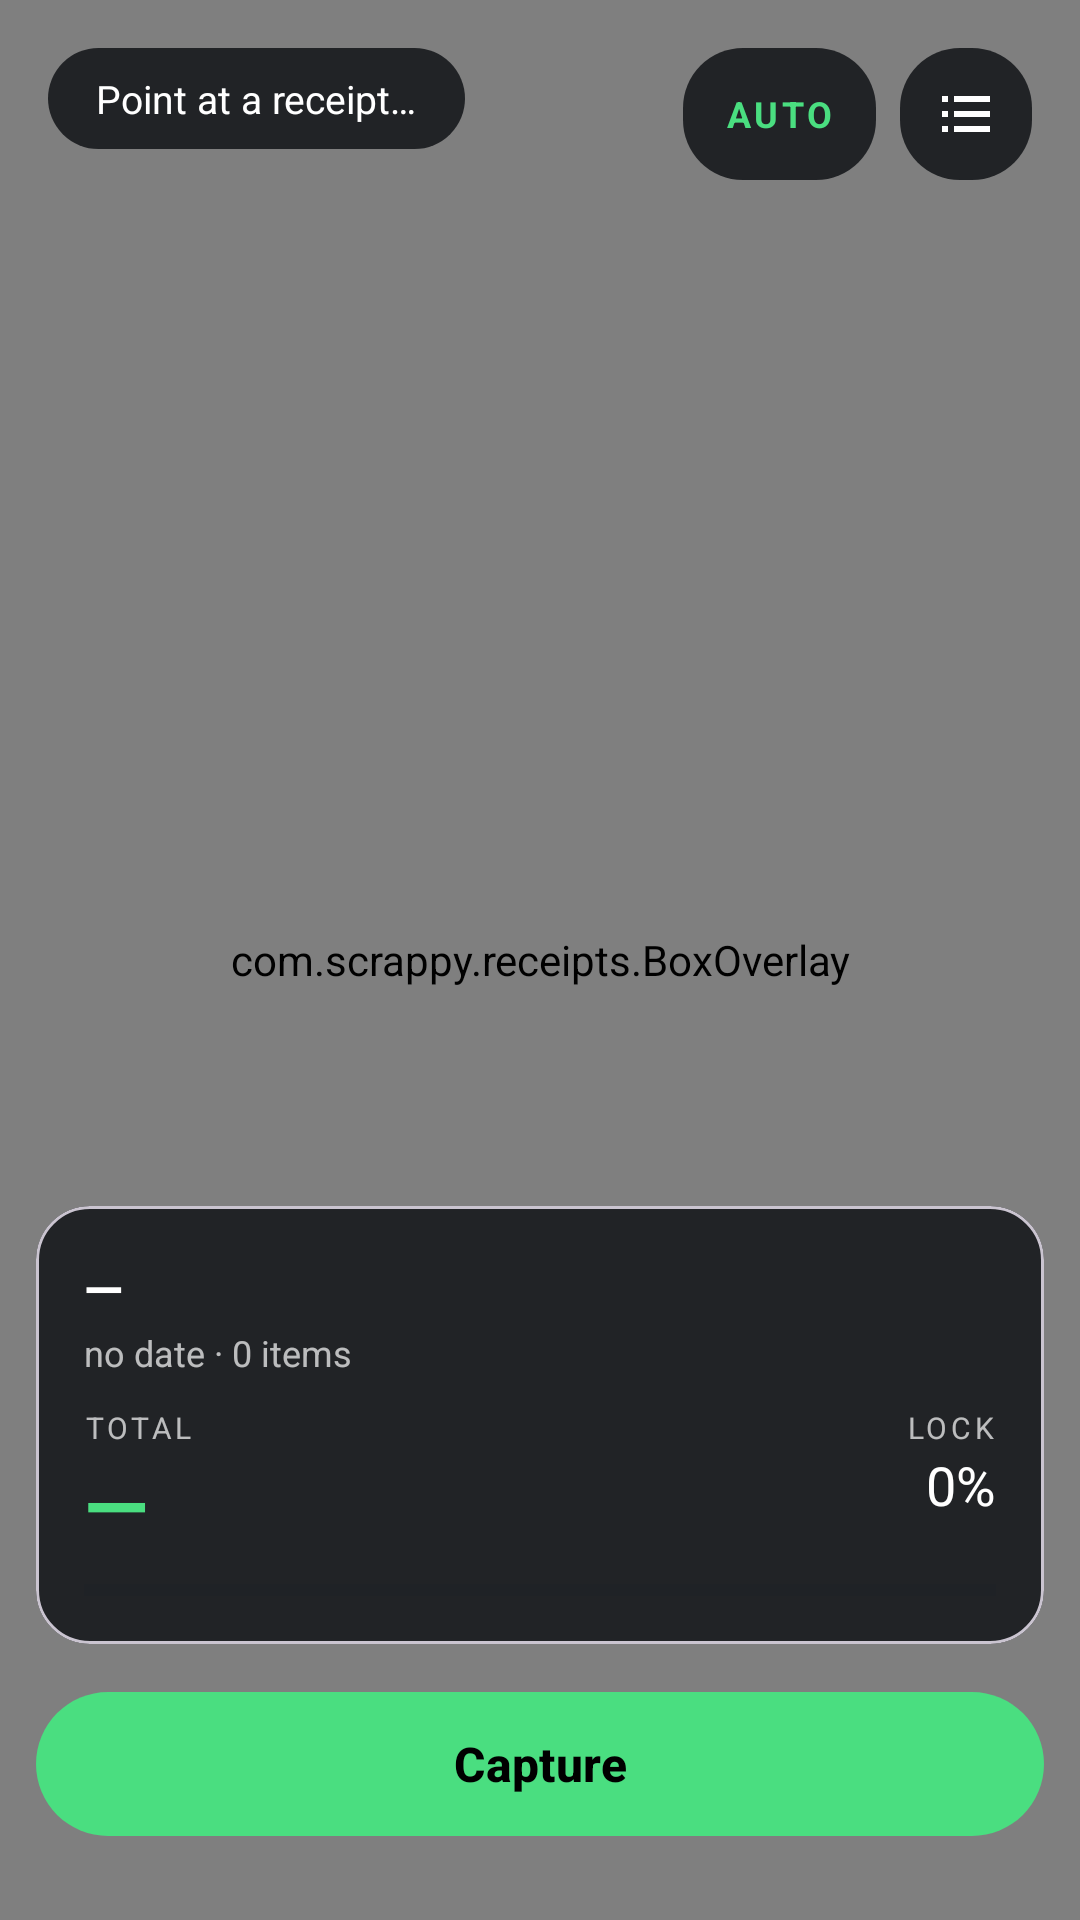

Reconstruct the res/layout file that produces this screen, plus the resources it refers to.
<!-- AndroidManifest.xml: activity theme Theme.ReceiptSnap.Camera -->
<!-- res/layout/activity_main.xml -->
<?xml version="1.0" encoding="utf-8"?>
<androidx.constraintlayout.widget.ConstraintLayout
    xmlns:android="http://schemas.android.com/apk/res/android"
    xmlns:app="http://schemas.android.com/apk/res-auto"
    android:layout_width="match_parent"
    android:layout_height="match_parent"
    android:background="@color/black">

    <androidx.camera.view.PreviewView
        android:id="@+id/preview"
        android:layout_width="0dp"
        android:layout_height="0dp"
        app:layout_constraintTop_toTopOf="parent"
        app:layout_constraintBottom_toBottomOf="parent"
        app:layout_constraintStart_toStartOf="parent"
        app:layout_constraintEnd_toEndOf="parent" />

    <com.scrappy.receipts.BoxOverlay
        android:id="@+id/overlay"
        android:layout_width="0dp"
        android:layout_height="0dp"
        app:layout_constraintTop_toTopOf="parent"
        app:layout_constraintBottom_toBottomOf="parent"
        app:layout_constraintStart_toStartOf="parent"
        app:layout_constraintEnd_toEndOf="parent" />

    
    <TextView
        android:id="@+id/statusPill"
        android:layout_width="wrap_content"
        android:layout_height="wrap_content"
        android:layout_margin="16dp"
        android:background="@drawable/bg_pill"
        android:paddingHorizontal="16dp"
        android:paddingVertical="8dp"
        android:text="@string/scanning"
        android:textColor="@color/white"
        android:textSize="13sp"
        app:layout_constraintTop_toTopOf="parent"
        app:layout_constraintStart_toStartOf="parent" />

    <TextView
        android:id="@+id/btnAuto"
        android:layout_width="wrap_content"
        android:layout_height="44dp"
        android:layout_marginVertical="16dp"
        android:layout_marginEnd="8dp"
        android:background="@drawable/bg_pill"
        android:gravity="center"
        android:letterSpacing="0.1"
        android:paddingHorizontal="14dp"
        android:text="@string/auto"
        android:textColor="@color/accent"
        android:textSize="12sp"
        android:textStyle="bold"
        app:layout_constraintTop_toTopOf="parent"
        app:layout_constraintEnd_toStartOf="@id/btnSaved" />

    <ImageButton
        android:id="@+id/btnSaved"
        android:layout_width="44dp"
        android:layout_height="44dp"
        android:layout_margin="16dp"
        android:background="@drawable/bg_pill"
        android:contentDescription="@string/saved_receipts"
        android:padding="10dp"
        android:src="@drawable/ic_list"
        app:layout_constraintTop_toTopOf="parent"
        app:layout_constraintEnd_toEndOf="parent" />

    
    <com.google.android.material.card.MaterialCardView
        android:id="@+id/readoutCard"
        android:layout_width="0dp"
        android:layout_height="wrap_content"
        android:layout_marginHorizontal="12dp"
        android:layout_marginBottom="12dp"
        app:cardBackgroundColor="@color/scrim"
        app:cardCornerRadius="18dp"
        app:cardElevation="0dp"
        app:layout_constraintBottom_toTopOf="@id/btnCapture"
        app:layout_constraintStart_toStartOf="parent"
        app:layout_constraintEnd_toEndOf="parent">

        <LinearLayout
            android:layout_width="match_parent"
            android:layout_height="wrap_content"
            android:orientation="vertical"
            android:padding="16dp">

            <TextView
                android:id="@+id/merchant"
                android:layout_width="match_parent"
                android:layout_height="wrap_content"
                android:ellipsize="end"
                android:maxLines="1"
                android:text="—"
                android:textColor="@color/white"
                android:textSize="17sp"
                android:textStyle="bold" />

            <TextView
                android:id="@+id/subline"
                android:layout_width="match_parent"
                android:layout_height="wrap_content"
                android:layout_marginTop="2dp"
                android:ellipsize="end"
                android:maxLines="1"
                android:text="no date · 0 items"
                android:textColor="@color/text_dim"
                android:textSize="12sp" />

            <LinearLayout
                android:layout_width="match_parent"
                android:layout_height="wrap_content"
                android:layout_marginTop="10dp"
                android:baselineAligned="false"
                android:orientation="horizontal">

                <LinearLayout
                    android:layout_width="0dp"
                    android:layout_height="wrap_content"
                    android:layout_weight="1"
                    android:orientation="vertical">

                    <TextView
                        android:layout_width="wrap_content"
                        android:layout_height="wrap_content"
                        android:text="TOTAL"
                        android:textColor="@color/text_dim"
                        android:textSize="10sp"
                        android:letterSpacing="0.12" />

                    <TextView
                        android:id="@+id/total"
                        android:layout_width="wrap_content"
                        android:layout_height="wrap_content"
                        android:text="—"
                        android:textColor="@color/accent"
                        android:textSize="28sp"
                        android:textStyle="bold" />
                </LinearLayout>

                <LinearLayout
                    android:layout_width="wrap_content"
                    android:layout_height="wrap_content"
                    android:gravity="end"
                    android:orientation="vertical">

                    <TextView
                        android:layout_width="wrap_content"
                        android:layout_height="wrap_content"
                        android:text="LOCK"
                        android:textColor="@color/text_dim"
                        android:textSize="10sp"
                        android:letterSpacing="0.12" />

                    <TextView
                        android:id="@+id/lockLevel"
                        android:layout_width="wrap_content"
                        android:layout_height="wrap_content"
                        android:text="0%"
                        android:textColor="@color/white"
                        android:textSize="18sp" />
                </LinearLayout>
            </LinearLayout>

            <ProgressBar
                android:id="@+id/lockBar"
                style="?android:attr/progressBarStyleHorizontal"
                android:layout_width="match_parent"
                android:layout_height="4dp"
                android:layout_marginTop="8dp"
                android:max="100"
                android:progress="0"
                android:progressTint="@color/accent"
                android:progressBackgroundTint="@color/surface_alt" />
        </LinearLayout>
    </com.google.android.material.card.MaterialCardView>

    <com.google.android.material.button.MaterialButton
        android:id="@+id/btnCapture"
        android:layout_width="0dp"
        android:layout_height="56dp"
        android:layout_marginHorizontal="12dp"
        android:layout_marginBottom="24dp"
        android:text="@string/capture"
        android:textColor="@color/black"
        android:textSize="16sp"
        android:textStyle="bold"
        app:backgroundTint="@color/accent"
        app:cornerRadius="28dp"
        app:layout_constraintBottom_toBottomOf="parent"
        app:layout_constraintStart_toStartOf="parent"
        app:layout_constraintEnd_toEndOf="parent" />

    
    <LinearLayout
        android:id="@+id/permissionGate"
        android:layout_width="match_parent"
        android:layout_height="match_parent"
        android:background="@color/surface"
        android:gravity="center"
        android:orientation="vertical"
        android:padding="32dp"
        android:visibility="gone">

        <TextView
            android:layout_width="wrap_content"
            android:layout_height="wrap_content"
            android:gravity="center"
            android:text="@string/camera_permission_rationale"
            android:textColor="@color/white"
            android:textSize="16sp" />

        <com.google.android.material.button.MaterialButton
            android:id="@+id/btnGrant"
            android:layout_width="wrap_content"
            android:layout_height="wrap_content"
            android:layout_marginTop="20dp"
            android:text="@string/grant_permission"
            android:textColor="@color/black"
            app:backgroundTint="@color/accent"
            app:cornerRadius="24dp" />
    </LinearLayout>

</androidx.constraintlayout.widget.ConstraintLayout>
<!-- resources referenced by this layout -->
<resources>
  <color name="accent">#FF4ADE80</color>
  <color name="black">#FF000000</color>
  <color name="scrim">#CC0B0D11</color>
  <color name="surface">#FF111318</color>
  <color name="surface_alt">#FF1B1F27</color>
  <color name="text_dim">#B3FFFFFF</color>
  <color name="white">#FFFFFFFF</color>
  <!-- drawable bg_pill (drawable) -->
  <?xml version="1.0" encoding="utf-8"?>
  <shape xmlns:android="http://schemas.android.com/apk/res/android"
      android:shape="rectangle">
      <solid android:color="@color/scrim" />
      <corners android:radius="20dp" />
  </shape>
  <!-- drawable ic_list (drawable) -->
  <?xml version="1.0" encoding="utf-8"?>
  <vector xmlns:android="http://schemas.android.com/apk/res/android"
      android:width="24dp"
      android:height="24dp"
      android:viewportWidth="24"
      android:viewportHeight="24"
      android:tint="#FFFFFFFF">
      <path
          android:fillColor="@android:color/white"
          android:pathData="M4,6h2v2H4zM4,11h2v2H4zM4,16h2v2H4zM8,6h12v2H8zM8,11h12v2H8zM8,16h12v2H8z" />
  </vector>
  <string name="auto">AUTO</string>
  <string name="camera_permission_rationale">ReceiptSnap needs the camera to read receipts.</string>
  <string name="capture">Capture</string>
  <string name="grant_permission">Grant camera access</string>
  <string name="saved_receipts">Saved receipts</string>
  <string name="scanning">Point at a receipt…</string>
  <style name="Theme.ReceiptSnap.Camera" parent="Theme.ReceiptSnap">
          <item name="android:windowBackground">@color/black</item>
          <item name="android:statusBarColor">@android:color/transparent</item>
          <item name="android:navigationBarColor">@color/black</item>
          <item name="android:windowLightStatusBar" tools:targetApi="m">false</item>
      </style>
  <style name="Theme.ReceiptSnap" parent="Theme.Material3.DayNight.NoActionBar">
          <item name="colorPrimary">@color/accent</item>
          <item name="colorOnPrimary">@color/black</item>
          <item name="android:statusBarColor">@color/surface</item>
          <item name="android:navigationBarColor">@color/surface</item>
      </style>
</resources>
